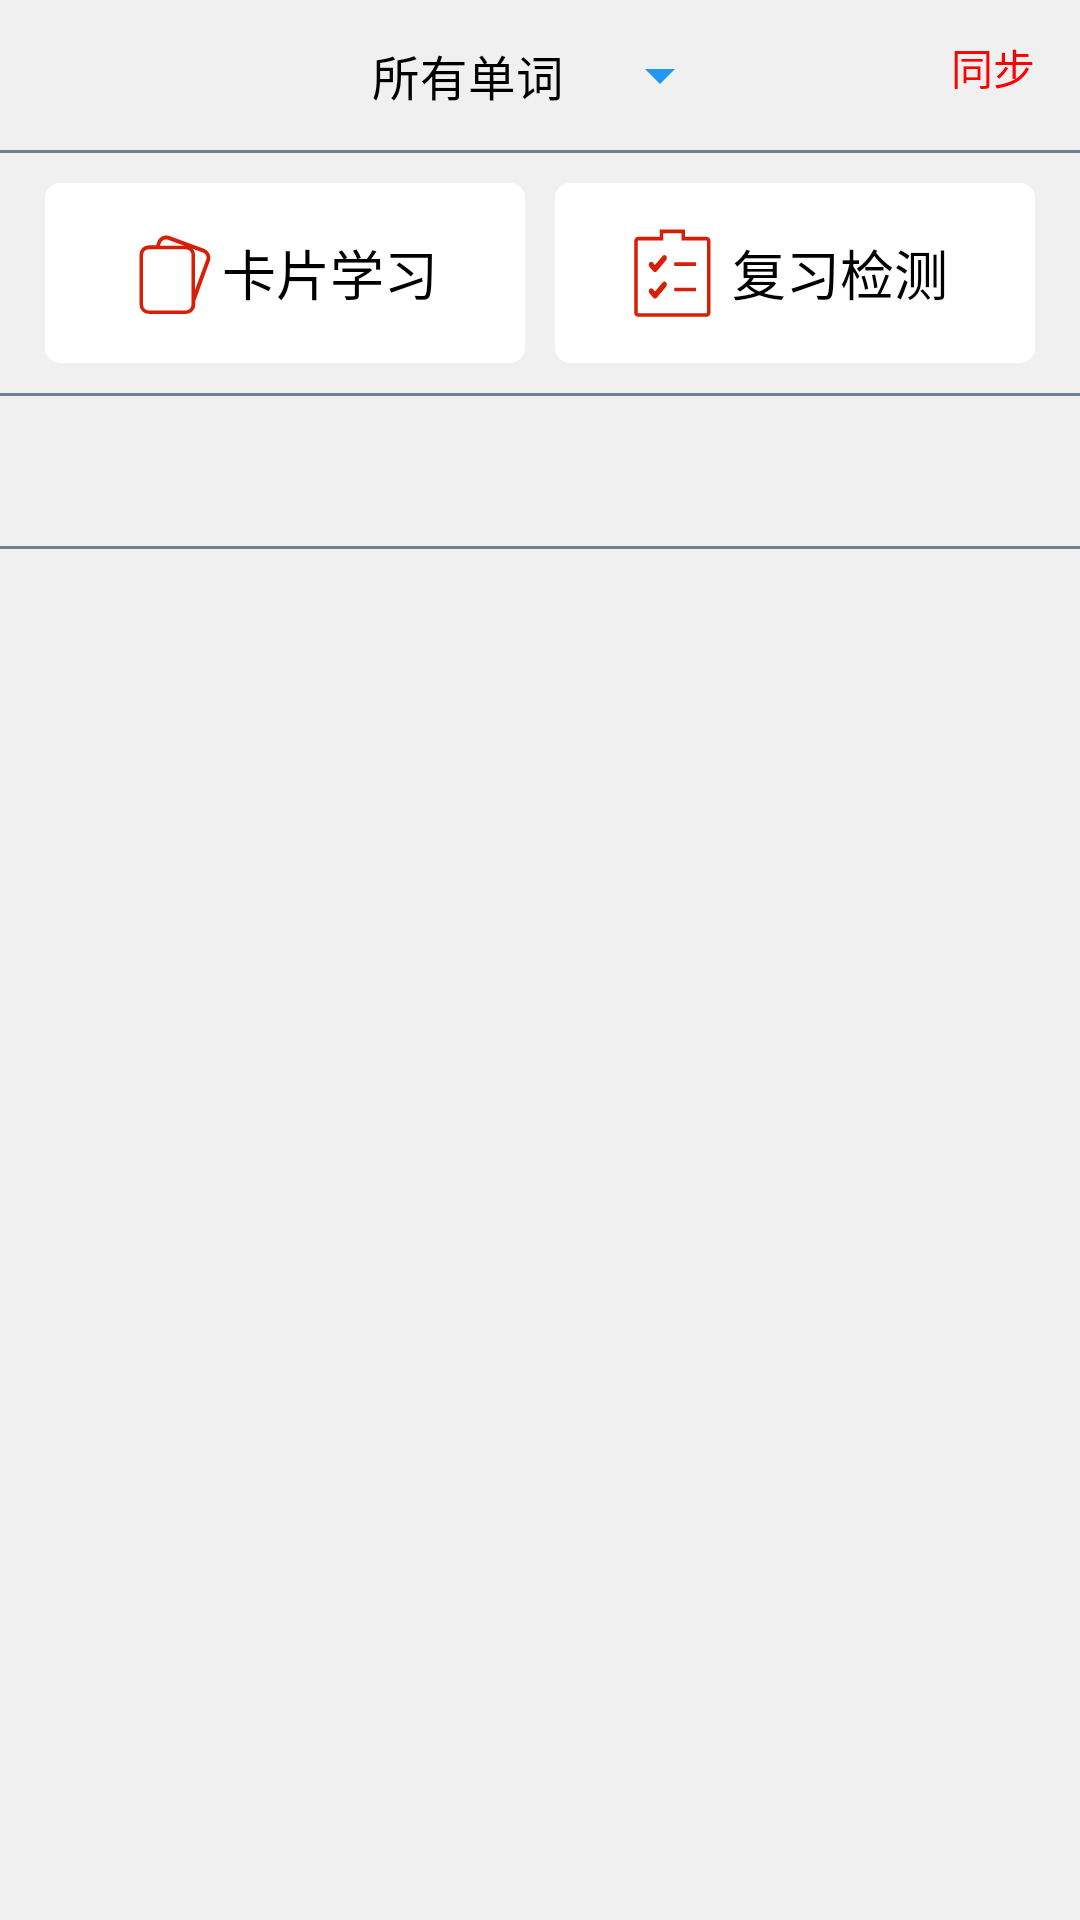

Here is an Android app screen rendered from its layout file. Give the layout XML and the strings, colors and styles it references.
<!-- AndroidManifest.xml: application theme DayTheme -->
<!-- res/layout/fragment_word_book.xml -->
<?xml version="1.0" encoding="utf-8"?>
<layout xmlns:android="http://schemas.android.com/apk/res/android"
    xmlns:tools="http://schemas.android.com/tools"
    xmlns:app="http://schemas.android.com/apk/res-auto"
    tools:context=".View.Fragment.WordBookFragment">
    <data>
        <variable
            name="mFragment"
            type="com.alvin.smilesb101.brieftalk.View.Fragment.WordBookFragment"/>

        <variable
            name="reviewWordsCount"
            type="Integer"/>

        <variable
            name="planInfoText"
            type="String"/>
    </data>

<RelativeLayout
    android:layout_width="match_parent"
    android:layout_height="match_parent">

    <LinearLayout
    android:layout_width="match_parent"
    android:layout_height="match_parent"
        android:orientation="vertical">
        <RelativeLayout
            android:layout_width="match_parent"
            android:layout_height="50dp"
            android:orientation="horizontal">

            <android.support.v7.widget.AppCompatSpinner
                android:layout_width="wrap_content"
                android:entries="@array/wordbookList"
                android:spinnerMode="dropdown"
                android:dropDownWidth="200dp"
                android:layout_height="match_parent"
                android:layout_centerInParent="true"/>

            <TextView
                android:id="@+id/wordSyncBtn"
                android:layout_width="wrap_content"
                android:layout_height="25dp"
                android:layout_marginTop="10dp"
                android:layout_marginBottom="10dp"
                android:layout_marginEnd="15dp"
                android:layout_alignParentEnd="true"
                android:text="同步"
                android:gravity="center"
                android:textAlignment="gravity"
                android:textColor="?colorPrimary"
                android:src="@drawable/ic_camera" />
        </RelativeLayout>

        <LinearLayout
            android:layout_width="match_parent"
            android:layout_height="1dp"
            android:background="@color/colorSlateGray"/>


        <LinearLayout
            android:layout_width="match_parent"
            android:layout_height="60dp"
            android:orientation="horizontal"
            android:layout_marginTop="10dp"
            android:layout_marginBottom="10dp"
            >
            <RelativeLayout
                android:id="@+id/cardLeaningBtn"
                android:layout_width="0dp"
                android:layout_weight="1"
                android:layout_height="match_parent"
                android:layout_gravity="center_vertical"
                android:layout_marginStart="15dp"
                android:background="@drawable/round_write_image">
            <LinearLayout
                android:layout_width="wrap_content"
                android:layout_height="match_parent"
                android:orientation="horizontal"
                android:layout_marginStart="5dp"
                android:layout_centerInParent="true">
                <android.support.v7.widget.AppCompatImageView
                    android:layout_gravity="center_vertical"
                    android:layout_width="30dp"
                    android:layout_height="30dp"
                    app:srcCompat="@drawable/ic_card"/>

                <TextView
                    android:layout_width="wrap_content"
                    android:layout_height="match_parent"
                    android:text="卡片学习"
                    android:textSize="18sp"
                    android:layout_gravity="center_vertical"
                    android:gravity="center_vertical"
                    android:textAlignment="gravity"
                    android:textColor="@color/colorBlack"/>
            </LinearLayout>
            </RelativeLayout>

            <RelativeLayout
                android:id="@+id/reviewBtn"
                android:layout_width="0dp"
                android:layout_weight="1"
                android:layout_height="match_parent"
                android:layout_gravity="center_vertical"
                android:layout_marginEnd="15dp"
                android:background="@drawable/round_write_image"
                android:layout_marginStart="10dp">
            <LinearLayout
                android:layout_width="wrap_content"
                android:layout_height="match_parent"
                android:orientation="horizontal"
                android:layout_centerInParent="true"
                android:layout_marginStart="5dp">
                <android.support.v7.widget.AppCompatImageView
                    android:layout_width="30dp"
                    android:layout_height="30dp"
                    android:layout_gravity="center_vertical"
                    app:srcCompat="@drawable/ic_reviewtest"/>

                <TextView
                    android:layout_marginStart="5dp"
                    android:layout_width="wrap_content"
                    android:layout_height="match_parent"
                    android:text="复习检测"
                    android:textSize="18sp"
                    android:layout_gravity="center_vertical"
                    android:gravity="center_vertical"
                    android:textAlignment="gravity"
                    android:textColor="@color/colorBlack"/>

                <TextView
                    android:id="@+id/reviewWords"
                    android:layout_marginStart="5dp"
                    android:layout_width="wrap_content"
                    android:layout_height="match_parent"
                    android:text='@{reviewWordsCount+""}'
                    android:textSize="18sp"
                    android:layout_gravity="center_vertical"
                    android:gravity="center_vertical"
                    android:textAlignment="gravity"
                    android:textColor="?colorPrimary"/>
            </LinearLayout>
            </RelativeLayout>

        </LinearLayout>


        <LinearLayout
            android:layout_width="match_parent"
            android:layout_height="1dp"
            android:background="@color/colorSlateGray"/>

        <LinearLayout
            android:layout_width="match_parent"
            android:layout_height="50dp"
            android:layout_marginStart="15dp"
            android:layout_marginEnd="15dp"
            android:orientation="horizontal">
            <TextView
                android:id="@+id/planInfo"
                android:layout_width="0dp"
                android:layout_weight="1"
                android:textSize="16sp"
                android:layout_height="match_parent"
                android:gravity="center_vertical"
                android:textAlignment="gravity"
                android:text="@{planInfoText}"
                android:textColor="@color/colorSlateGray"/>

            
        </LinearLayout>

        <LinearLayout
            android:layout_width="match_parent"
            android:layout_height="1dp"
            android:background="@color/colorSlateGray"/>

        <android.support.v7.widget.RecyclerView
                android:id="@+id/wordRecycler"
                android:layout_width="match_parent"
                android:layout_height="match_parent"/>
    </LinearLayout>
</RelativeLayout>

</layout>
<!-- resources referenced by this layout -->
<resources>
  <array name="wordbookList">
          <item>所有单词</item>
          <item>四级</item>
          <item>中期</item>
          <item>人文</item>
          <item>交际</item>
      </array>
  <color name="colorBlack">#000000</color>
  <color name="colorSlateGray">#708090</color>
  <!-- drawable ic_camera (drawable) -->
  <vector android:height="24dp" android:viewportHeight="1024"
      android:viewportWidth="1024" android:width="24dp" xmlns:android="http://schemas.android.com/apk/res/android">
      <path android:fillColor="#FFFFFFFF" android:pathData="M347.8,552.1c0,90.4 73.3,163.7 163.7,163.7 90.4,0 163.7,-73.3 163.7,-163.7 0,-90.4 -73.3,-163.7 -163.7,-163.7 -90.4,0 -163.7,73.3 -163.7,163.7zM347.8,552.1"/>
      <path android:fillColor="#FFFFFFFF" android:pathData="M358.1,67.4l-92.1,107.7L102.3,175.1C46,175.1 0,215.8 0,272v581.6c0,56.3 46,102.3 102.3,102.3h818.6c56.3,0 102.3,-46 102.3,-102.3L1023.2,272c0,-56.3 -46,-96.9 -102.3,-96.9L757.1,175.1L665,67.4L358.1,67.4zM511.6,807.9c-143.3,0 -255.8,-112.6 -255.8,-255.8 0,-143.2 112.5,-255.8 255.8,-255.8 143.2,0 255.8,112.6 255.8,255.8 -0.1,143.2 -112.6,255.8 -255.8,255.8zM511.6,807.9"/>
  </vector>
  <!-- drawable ic_card (drawable) -->
  <vector android:height="24dp" android:viewportHeight="1024"
      android:viewportWidth="1024" android:width="24dp" xmlns:android="http://schemas.android.com/apk/res/android">
      <path android:fillColor="#d81e06" android:pathData="M880.19,291.46a114.94,114.94 0,0 0,-59.84 -55.04L425.73,91.33c-55.04,-19.14 -117.12,8.77 -136.32,63.81l-15.1,42.24L191.36,197.38a104.96,104.96 0,0 0,-106.05 106.05v567.62a104.96,104.96 0,0 0,106.05 106.05h423.36a104.96,104.96 0,0 0,105.98 -106.05v-42.24l165.82,-456.83c8.77,-25.54 6.4,-52.61 -6.4,-80.51zM327.68,172.67A63.42,63.42 0,0 1,410.62 134.4l182.53,66.18h-275.84l10.37,-27.9zM676.1,874.24c0,35.84 -27.9,63.74 -63.81,63.74L189.76,937.98a62.98,62.98 0,0 1,-63.74 -63.74L126.02,306.56c0,-35.84 27.9,-63.74 63.74,-63.74L613.12,242.82c35.84,0 63.74,27.9 63.74,63.81 -0.77,0 -0.77,567.62 -0.77,567.62zM844.29,359.23l-127.55,346.75v-399.36c0,-27.9 -10.37,-53.44 -27.9,-70.21l117.18,42.24c16.77,6.4 29.5,16.77 35.84,34.3 8.83,12.8 8.83,29.5 2.43,46.27z"/>
  </vector>
  <!-- drawable round_write_image (drawable) -->
  <?xml version="1.0" encoding="utf-8"?>
  <selector xmlns:android="http://schemas.android.com/apk/res/android" >
      <item android:state_pressed="true">
          <shape android:shape="rectangle">
              <solid android:color="@color/colorWrite"/>
              <corners android:radius="5dp"/>
          </shape>
      </item>
  
      <item>
          <shape android:shape="rectangle">
              <solid android:color="@color/colorWrite"/>
              <corners android:radius="5dp"/>
          </shape>
      </item>
  </selector>
  <color name="colorWrite">#ffffff</color>
  <color name="colorRed">#FF0000</color>
  <color name="colorDarkRed">#CC0000</color>
  <color name="colorAccent">#FF4081</color>
  <color name="colorSliteGray">#f0f0f0</color>
  <style name="DayTitleStyle">
          <item name="android:textColor">@color/colorWrite</item>
          <item name="android:textSize">20sp</item>
          <item name="android:layout_margin">8dp</item>
      </style>
  <style name="DayContentStyle">
          <item name="android:textColor">#212121</item>
          <item name="android:textSize">16sp</item>
          <item name="android:layout_margin">15dp</item>
      </style>
</resources>
